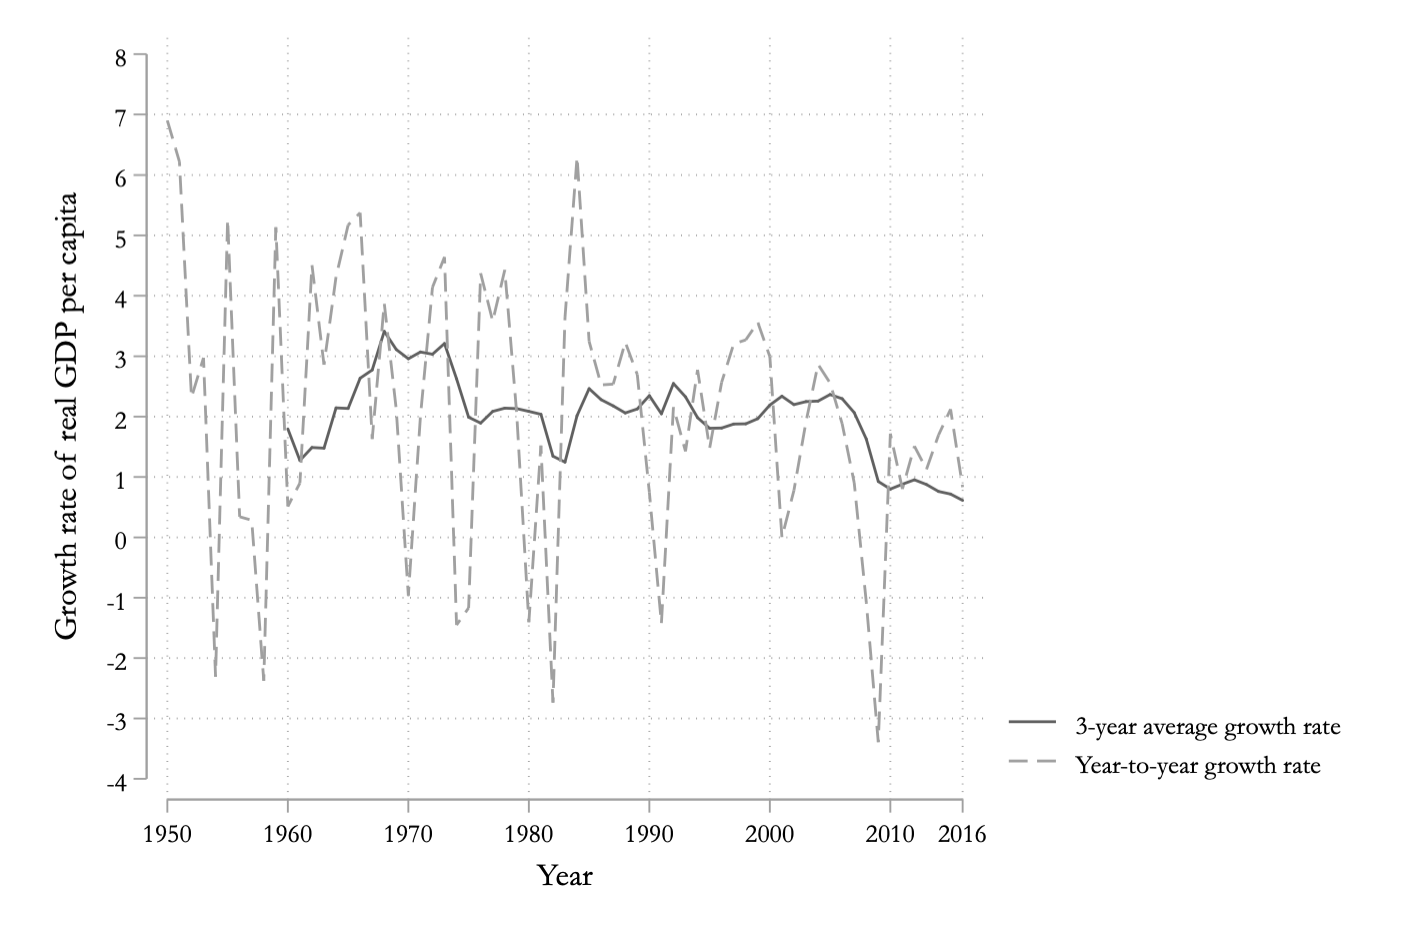

Values plotted in this chart, from the file beside it:
G10gdppc, year
1.796, 1960
1.274, 1961
1.488, 1962
1.477, 1963
2.145, 1964
2.136, 1965
2.637, 1966
2.774, 1967
3.413, 1968
3.112, 1969
2.959, 1970
3.071, 1971
3.035, 1972
3.212, 1973
2.627, 1974
1.991, 1975
1.893, 1976
2.087, 1977
2.141, 1978
2.133, 1979
2.087, 1980
2.039, 1981
1.344, 1982
1.247, 1983
2.017, 1984
2.463, 1985
2.281, 1986
2.178, 1987
2.061, 1988
2.127, 1989
2.348, 1990
2.047, 1991
2.549, 1992
2.328, 1993
1.983, 1994
1.807, 1995
1.811, 1996
1.877, 1997
1.881, 1998
1.967, 1999
2.192, 2000
2.339, 2001
2.2, 2002
2.249, 2003
2.258, 2004
2.366, 2005
2.297, 2006
2.067, 2007
1.629, 2008
0.9253, 2009
0.7994, 2010
0.8802, 2011
0.9532, 2012
0.8748, 2013
0.7594, 2014
0.7165, 2015
0.6121, 2016
